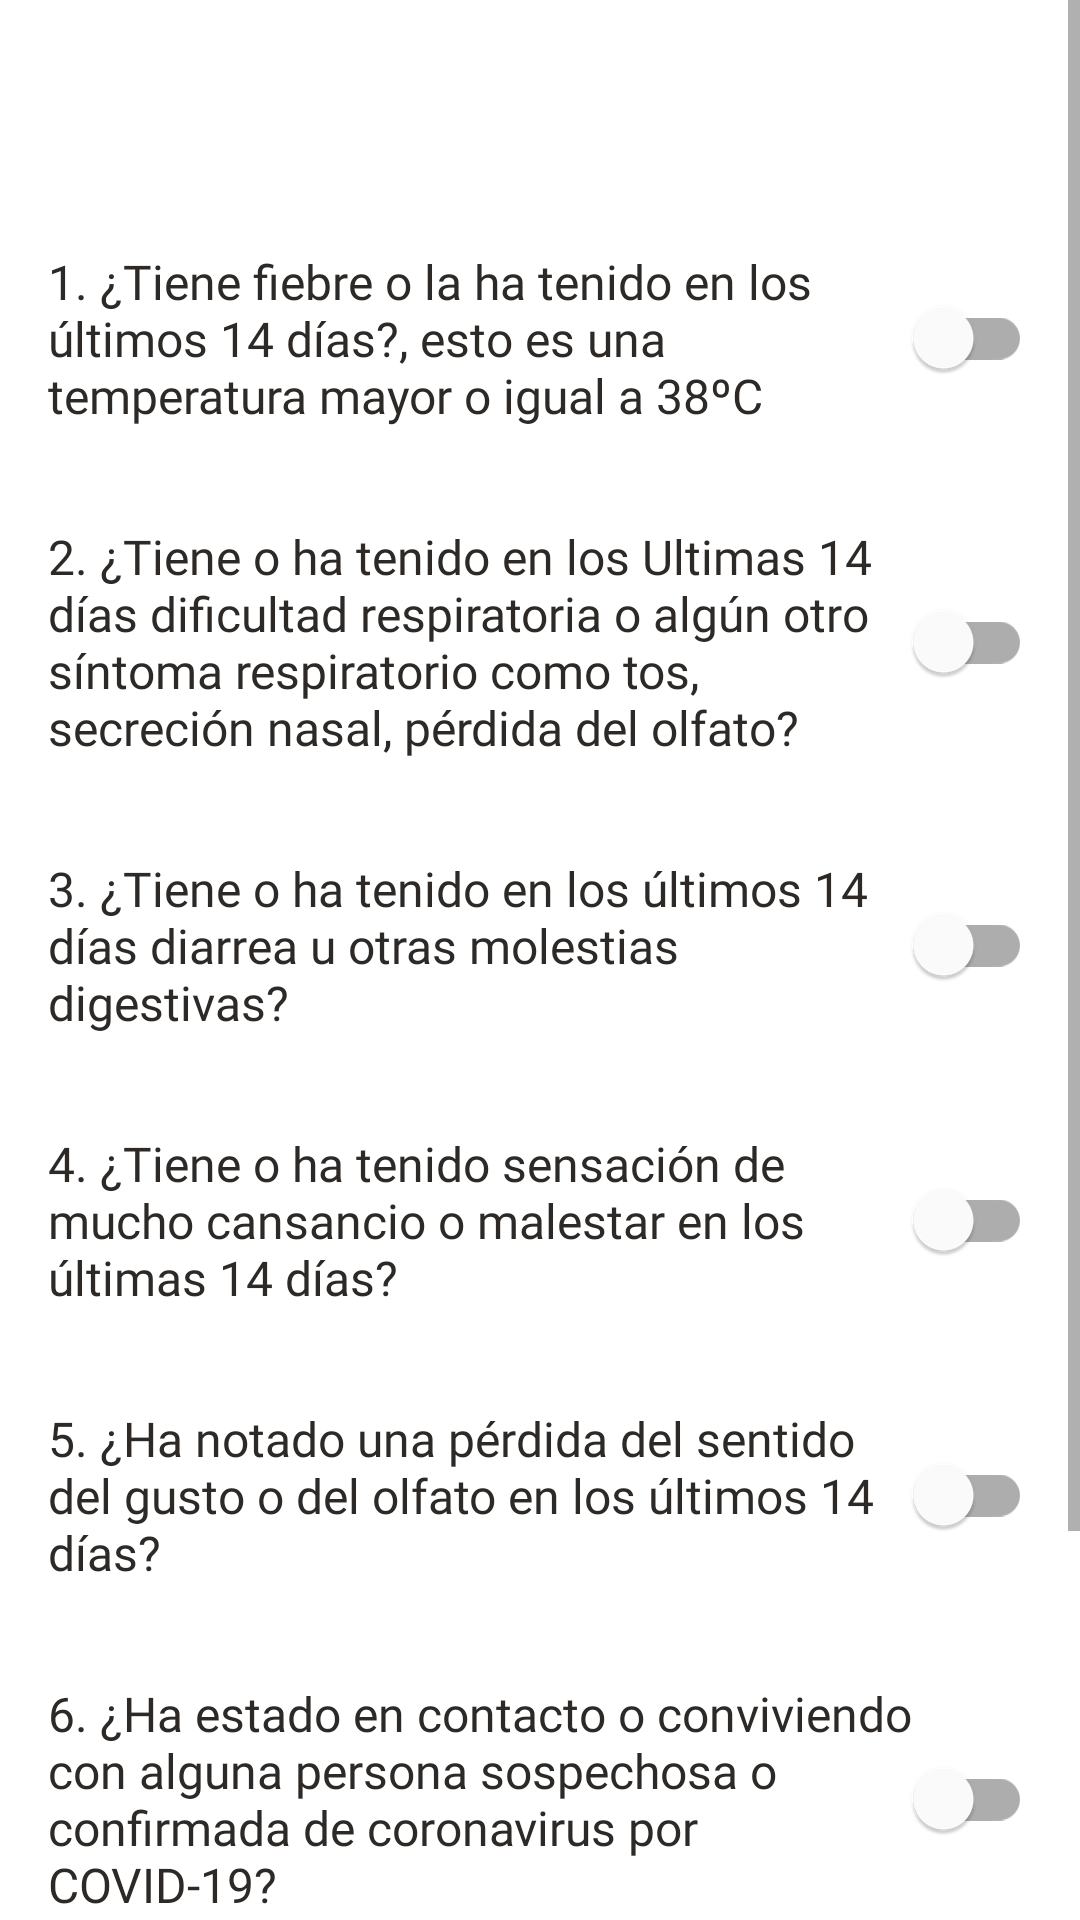

Reconstruct the res/layout file that produces this screen, plus the resources it refers to.
<!-- AndroidManifest.xml: application theme Theme.ForCovES -->
<!-- res/layout/activity_report.xml -->
<?xml version="1.0" encoding="utf-8"?>
<LinearLayout
    xmlns:android="http://schemas.android.com/apk/res/android"
    xmlns:app="http://schemas.android.com/apk/res-auto"
    xmlns:tools="http://schemas.android.com/tools"
    android:layout_width="match_parent"
    android:layout_height="match_parent"
    android:orientation="vertical"
    tools:context=".application.ReportActivity">

    <ScrollView
        android:layout_width="match_parent"
        android:layout_height="match_parent"
        tools:ignore="UselessParent"        >


        <LinearLayout
            android:layout_width="match_parent"
            android:layout_height="wrap_content"
            android:layout_marginTop="16dp"
            android:layout_marginBottom="24dp"
            android:orientation="vertical">


            <LinearLayout
                android:layout_width="match_parent"
                android:layout_height="wrap_content"
                android:layout_marginBottom="8dp"
                android:orientation="vertical">

                <TextView
                    android:id="@+id/tvMain"
                    android:layout_width="match_parent"
                    android:layout_height="wrap_content"
                    android:layout_marginTop="16dp"
                    android:layout_marginBottom="16dp"
                    android:fontFamily="@font/coda"
                    android:gravity="center"
                    android:textColor="@color/black"
                    tools:text="Datos por medio de los cuales se envían los reportes" />


                <com.google.android.material.switchmaterial.SwitchMaterial
                    android:id="@+id/respuesta1"
                    android:layout_width="wrap_content"
                    android:layout_height="wrap_content"
                    android:layout_margin="16dp"
                    android:checked="false"
                    android:fontFamily="@font/coda"
                    android:text="@string/pregunta_1"
                    android:textColor="@color/black"
                    android:textSize="16sp" />

                <com.google.android.material.switchmaterial.SwitchMaterial
                    android:id="@+id/respuesta2"
                    android:layout_width="wrap_content"
                    android:layout_height="wrap_content"
                    android:layout_margin="16dp"
                    android:checked="false"
                    android:fontFamily="@font/coda"
                    android:text="@string/pregunta_2"
                    android:textColor="@color/black"
                    android:textSize="16sp" />

                <com.google.android.material.switchmaterial.SwitchMaterial
                    android:id="@+id/respuesta3"
                    android:layout_width="wrap_content"
                    android:layout_height="wrap_content"
                    android:layout_margin="16dp"
                    android:checked="false"
                    android:fontFamily="@font/coda"
                    android:text="@string/pregunta_3"
                    android:textColor="@color/black"
                    android:textSize="16sp" />

                <com.google.android.material.switchmaterial.SwitchMaterial
                    android:id="@+id/respuesta4"
                    android:layout_width="wrap_content"
                    android:layout_height="wrap_content"
                    android:layout_margin="16dp"
                    android:checked="false"
                    android:fontFamily="@font/coda"
                    android:text="@string/pregunta_4"
                    android:textColor="@color/black"
                    android:textSize="16sp" />

                <com.google.android.material.switchmaterial.SwitchMaterial
                    android:id="@+id/respuesta5"
                    android:layout_width="wrap_content"
                    android:layout_height="wrap_content"
                    android:layout_margin="16dp"
                    android:checked="false"
                    android:fontFamily="@font/coda"
                    android:text="@string/pregunta_5"
                    android:textColor="@color/black"
                    android:textSize="16sp" />

                <com.google.android.material.switchmaterial.SwitchMaterial
                    android:id="@+id/respuesta6"
                    android:layout_width="wrap_content"
                    android:layout_height="wrap_content"
                    android:layout_margin="16dp"
                    android:checked="false"
                    android:fontFamily="@font/coda"
                    android:text="@string/pregunta_6"
                    android:textColor="@color/black"
                    android:textSize="16sp" />

                <com.google.android.material.switchmaterial.SwitchMaterial
                    android:id="@+id/respuesta7"
                    android:layout_width="wrap_content"
                    android:layout_height="wrap_content"
                    android:layout_margin="16dp"
                    android:checked="false"
                    android:fontFamily="@font/coda"
                    android:text="@string/pregunta_7"
                    android:textColor="@color/black"
                    android:textSize="16sp" />

            </LinearLayout>

            <LinearLayout
                android:layout_width="match_parent"
                android:layout_height="wrap_content"
                android:orientation="horizontal">

                <com.google.android.material.switchmaterial.SwitchMaterial
                    android:id="@+id/respuestas"
                    android:layout_width="wrap_content"
                    android:layout_height="wrap_content"
                    android:layout_marginStart="16dp"
                    android:checked="false"
                    android:fontFamily="@font/coda"
                    android:text="@string/completar"
                    android:textColor="@color/black"
                    android:textSize="16sp" />

                <io.armcha.elasticview.ElasticView
                    android:id="@+id/btnEnviarView"
                    android:layout_width="match_parent"
                    android:layout_height="wrap_content"
                    android:layout_gravity="center"
                    android:layout_marginEnd="16dp"
                    android:visibility="gone"
                    app:cardBackgroundColor="@color/colorPrimaryDark"
                    app:cardCornerRadius="10dp"
                    app:cardElevation="5dp"
                    app:flexibility="10">

                    <TextView
                        android:id="@+id/btnSend"
                        android:layout_width="wrap_content"
                        android:layout_height="wrap_content"
                        android:layout_gravity="center"
                        android:fontFamily="@font/coda"
                        android:padding="12dp"
                        android:text="@string/enviar_reporte"
                        android:textAllCaps="false"
                        android:textColor="@color/black"
                        android:textSize="18sp" />

                </io.armcha.elasticview.ElasticView>

            </LinearLayout>
        </LinearLayout>

    </ScrollView>


</LinearLayout>
<!-- resources referenced by this layout -->
<resources>
  <color name="black">#2C2926</color>
  <color name="colorPrimaryDark">#104AA5</color>
  <string name="completar">Ya he completado el formulario:</string>
  <string name="enviar_reporte">Enviar Reporte</string>
  <string name="pregunta_1">1. ¿Tiene fiebre o la ha tenido en los últimos 14 días?, esto es una temperatura mayor o igual a 38ºC</string>
  <string name="pregunta_2">2. ¿Tiene o ha tenido en los Ultimas 14 días dificultad respiratoria o algún otro síntoma respiratorio como tos, secreción nasal, pérdida del olfato?</string>
  <string name="pregunta_3">3. ¿Tiene o ha tenido en los últimos 14 días diarrea u otras molestias digestivas?</string>
  <string name="pregunta_4">4. ¿Tiene o ha tenido sensación de mucho cansancio o malestar en los últimas 14 días?</string>
  <string name="pregunta_5">5. ¿Ha notado una pérdida del sentido del gusto o del olfato en los últimos 14 días?</string>
  <string name="pregunta_6">6. ¿Ha estado en contacto o conviviendo con alguna persona sospechosa o confirmada de coronavirus por COVID-19?</string>
  <string name="pregunta_7">7. En caso de haber presentado infección por COVID-19, ¿sigue usted en aislamiento?</string>
  <style name="Theme.ForCovES" parent="Theme.MaterialComponents.DayNight.NoActionBar">
          
          <item name="colorPrimary">@color/colorPrimaryDark</item>
          <item name="colorPrimaryVariant">@color/colorAccent</item>
          <item name="colorOnPrimary">@color/white</item>
          
          <item name="colorSecondary">@color/colorPrimaryDark</item>
          <item name="colorSecondaryVariant">@color/colorPrimaryDark</item>
          <item name="colorOnSecondary">@color/black</item>
          
          <item name="android:statusBarColor" tools:targetApi="l">@color/black</item>
          
      </style>
  <color name="colorAccent">#FF791F</color>
  <color name="white">#FFFFFFFF</color>
</resources>
